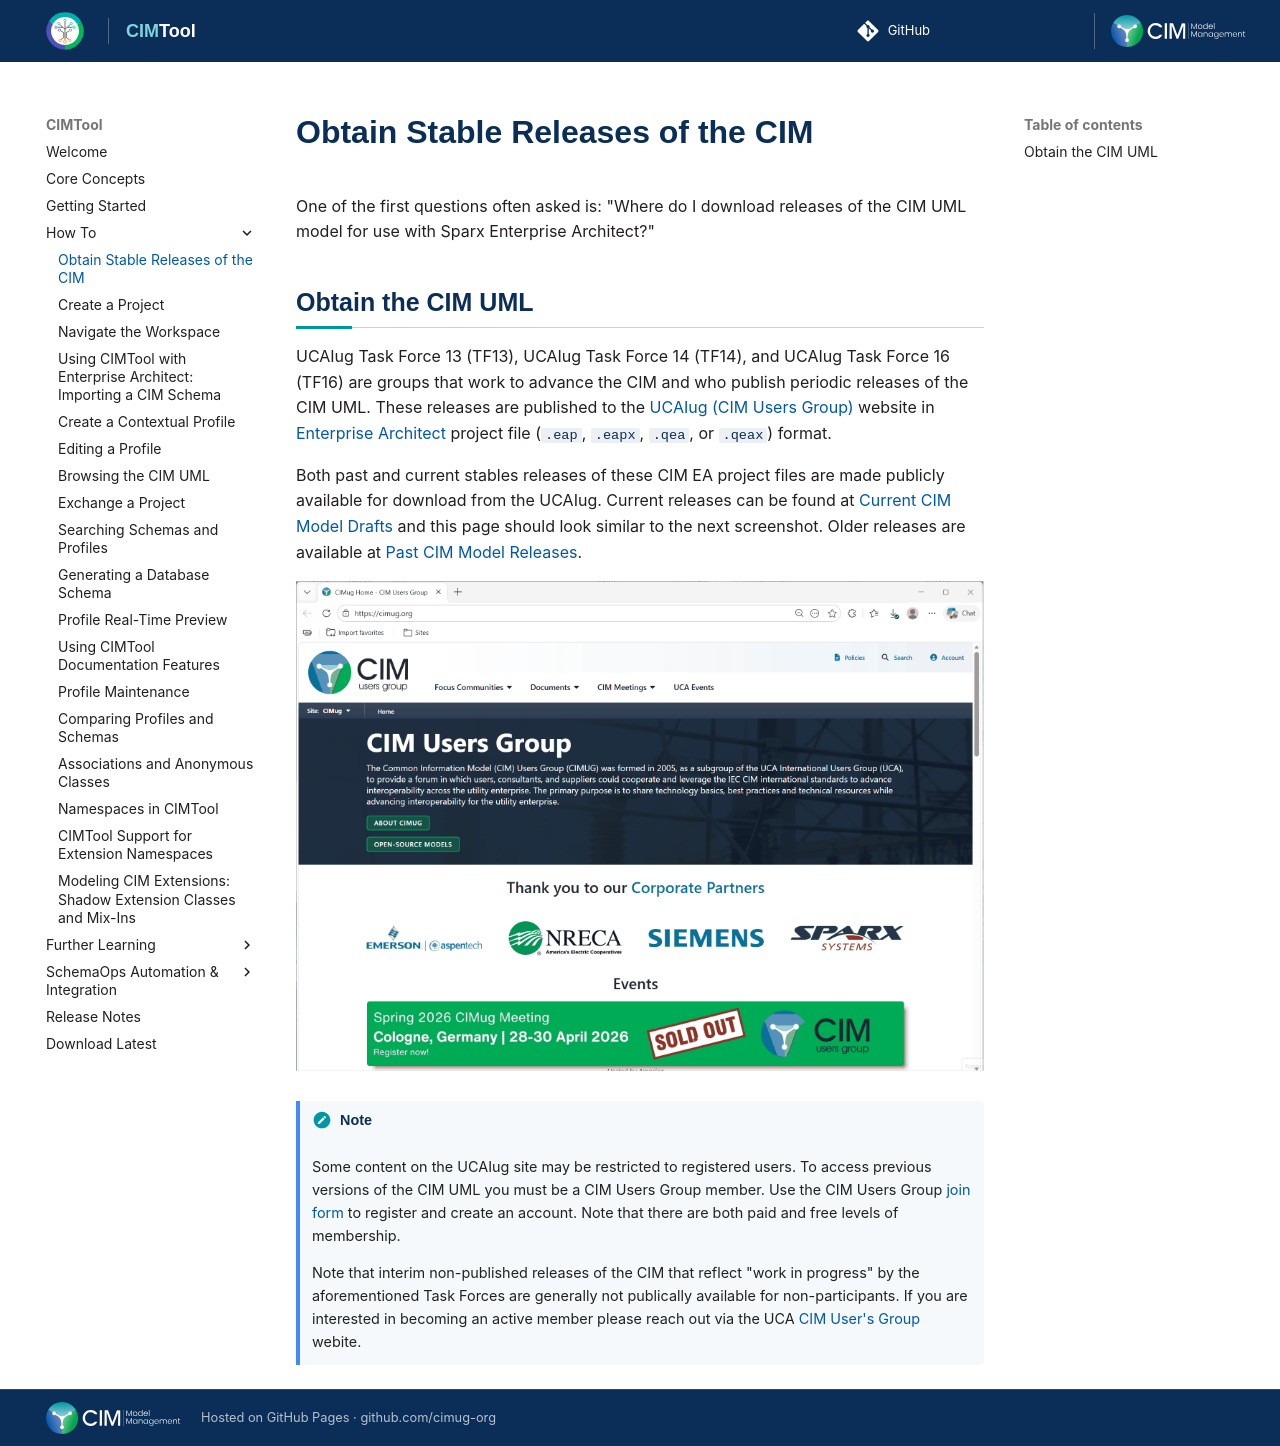

repository: cimug-org/CIMTool · page: how-to/obtain-cim-models/index.html · generator: jekyll

# Obtain Stable Releases of the CIM

One of the first questions often asked is: "Where do I download releases of the CIM UML model for use with Sparx Enterprise Architect?" 

## Obtain the CIM UML

UCAIug Task Force 13 (TF13), UCAIug Task Force 14 (TF14), and UCAIug Task Force 16 (TF16) are groups that work to advance the CIM and who publish periodic releases of the CIM UML. These releases are published to the [UCAIug (CIM Users Group)](https://cimug.org/) website in [Enterprise Architect](https://sparxsystems.com/) project file (`.eap`, `.eapx`, `.qea`, or `.qeax`) format.

Both past and current stables releases of these CIM EA project files are made publicly available for download from the UCAIug. Current releases can be found at [Current CIM Model Drafts](https://cimug.org/cimdocs/standards-artifacts/) and this page should look similar to the next screenshot. Older releases are available at [Past CIM Model Releases](https://cimug.org/cimdocs/standards-artifacts/?wpcp_link=JTdCJTIyc291cmNlJTIyJTNBJTIyNjM4YTc4MjZkMjRmNzQxNTI3ZWIyMmU5NDU5YzYyMjElMjIlMkMlMjJhY2NvdW50X2lkJTIyJTNBJTIyMTg2MDYxNzEwNTYlMjIlMkMlMjJsYXN0Rm9sZGVyJTIyJTNBJTIyMzA3OTU5MzA4NTYxJTIyJTJDJTIyZm9sZGVyUGF0aCUyMiUzQSUyMld5SXpNRGM1TmpNeE9ETXhOekVpTENJek1EYzVOVGt6TURnMU5qRWlYUSUzRCUzRCUyMiUyQyUyMmZvY3VzX2lkJTIyJTNBJTIyMzA3OTU5MzA4NTYxJTIyJTdE).

![CIM Users Group UML Documents Repository](../images/cimug_find_models.gif)

!!! note

    Some content on the UCAIug site may be restricted to registered users. To access previous versions of the CIM UML you must be a CIM Users Group member. Use the CIM Users Group [join form](https://ucaiug.org/join/) to register and create an account. Note that there are both paid and free levels of membership.
    
    Note that interim non-published releases of the CIM that reflect "work in progress" by the aforementioned Task Forces are generally not publically available  for non-participants. If you are interested in becoming an active member please reach out via the UCA [CIM User's Group](https://cimug.org/) webite.
